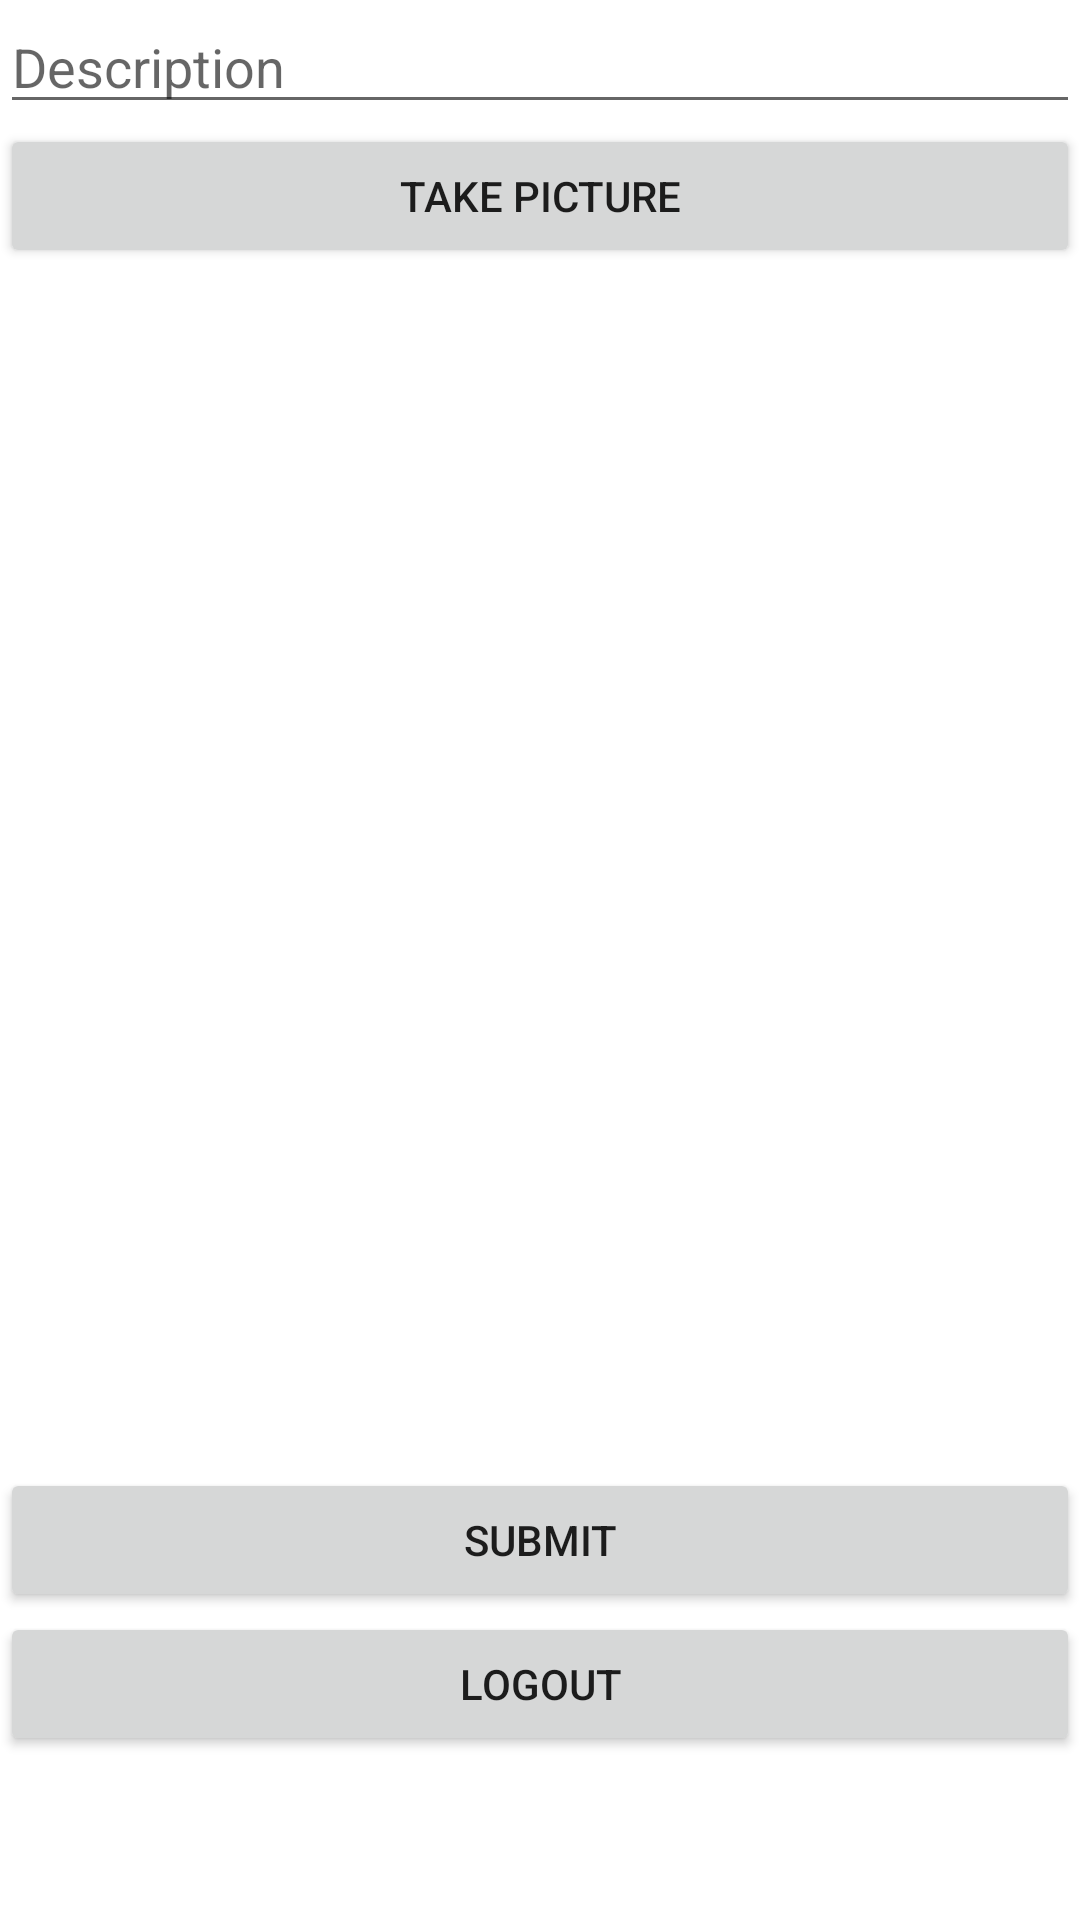

This screen was rendered from an Android layout file. Write that file and the resources it references.
<!-- AndroidManifest.xml: application theme Theme.Krisgram -->
<!-- res/layout/fragment_compose.xml -->
<?xml version="1.0" encoding="utf-8"?>
<LinearLayout
    xmlns:android="http://schemas.android.com/apk/res/android"
    xmlns:tools="http://schemas.android.com/tools"
    android:layout_width="match_parent"
    android:layout_height="match_parent"
    android:orientation="vertical"
    tools:context=".fragments.ComposeFragment">

    <EditText
        android:id="@+id/etDescription"
        android:layout_width="match_parent"
        android:layout_height="wrap_content"
        android:ems="10"
        android:hint="@string/description" />

    <Button
        android:id="@+id/btnCaptureImage"
        android:layout_width="match_parent"
        android:layout_height="wrap_content"
        android:text="@string/take_picture" />

    <ImageView
        android:id="@+id/ivPostImage"
        android:layout_width="match_parent"
        android:layout_height="400dp"
        tools:srcCompat="@tools:sample/avatars" />

    <Button
        android:id="@+id/btnSubmit"
        android:layout_width="match_parent"
        android:layout_height="wrap_content"
        android:text="@string/submit" />

    <Button
        android:id="@+id/btnLogout"
        android:layout_width="match_parent"
        android:layout_height="wrap_content"
        android:text="@string/logout" />

</LinearLayout>
<!-- resources referenced by this layout -->
<resources>
  <string name="description">Description</string>
  <string name="logout">Logout</string>
  <string name="submit">Submit</string>
  <string name="take_picture">Take Picture</string>
  <style name="Theme.Krisgram" parent="Theme.MaterialComponents.DayNight.DarkActionBar">
          
          <item name="colorPrimary">@color/purple_500</item>
          <item name="colorPrimaryVariant">@color/purple_700</item>
          <item name="colorOnPrimary">@color/white</item>
          
          <item name="colorSecondary">@color/teal_200</item>
          <item name="colorSecondaryVariant">@color/teal_700</item>
          <item name="colorOnSecondary">@color/black</item>
          
          <item name="android:statusBarColor" tools:targetApi="l">?attr/colorPrimaryVariant</item>
          
      </style>
  <!-- not gathered from this repository: default colours our renderer supplied (Android Studio template values) -->
  <color name="purple_500">#FF6200EE</color>
  <color name="purple_700">#FF3700B3</color>
  <color name="teal_200">#FF03DAC5</color>
  <color name="teal_700">#FF018786</color>
  <color name="black">#FF000000</color>
  <color name="white">#FFFFFFFF</color>
</resources>
